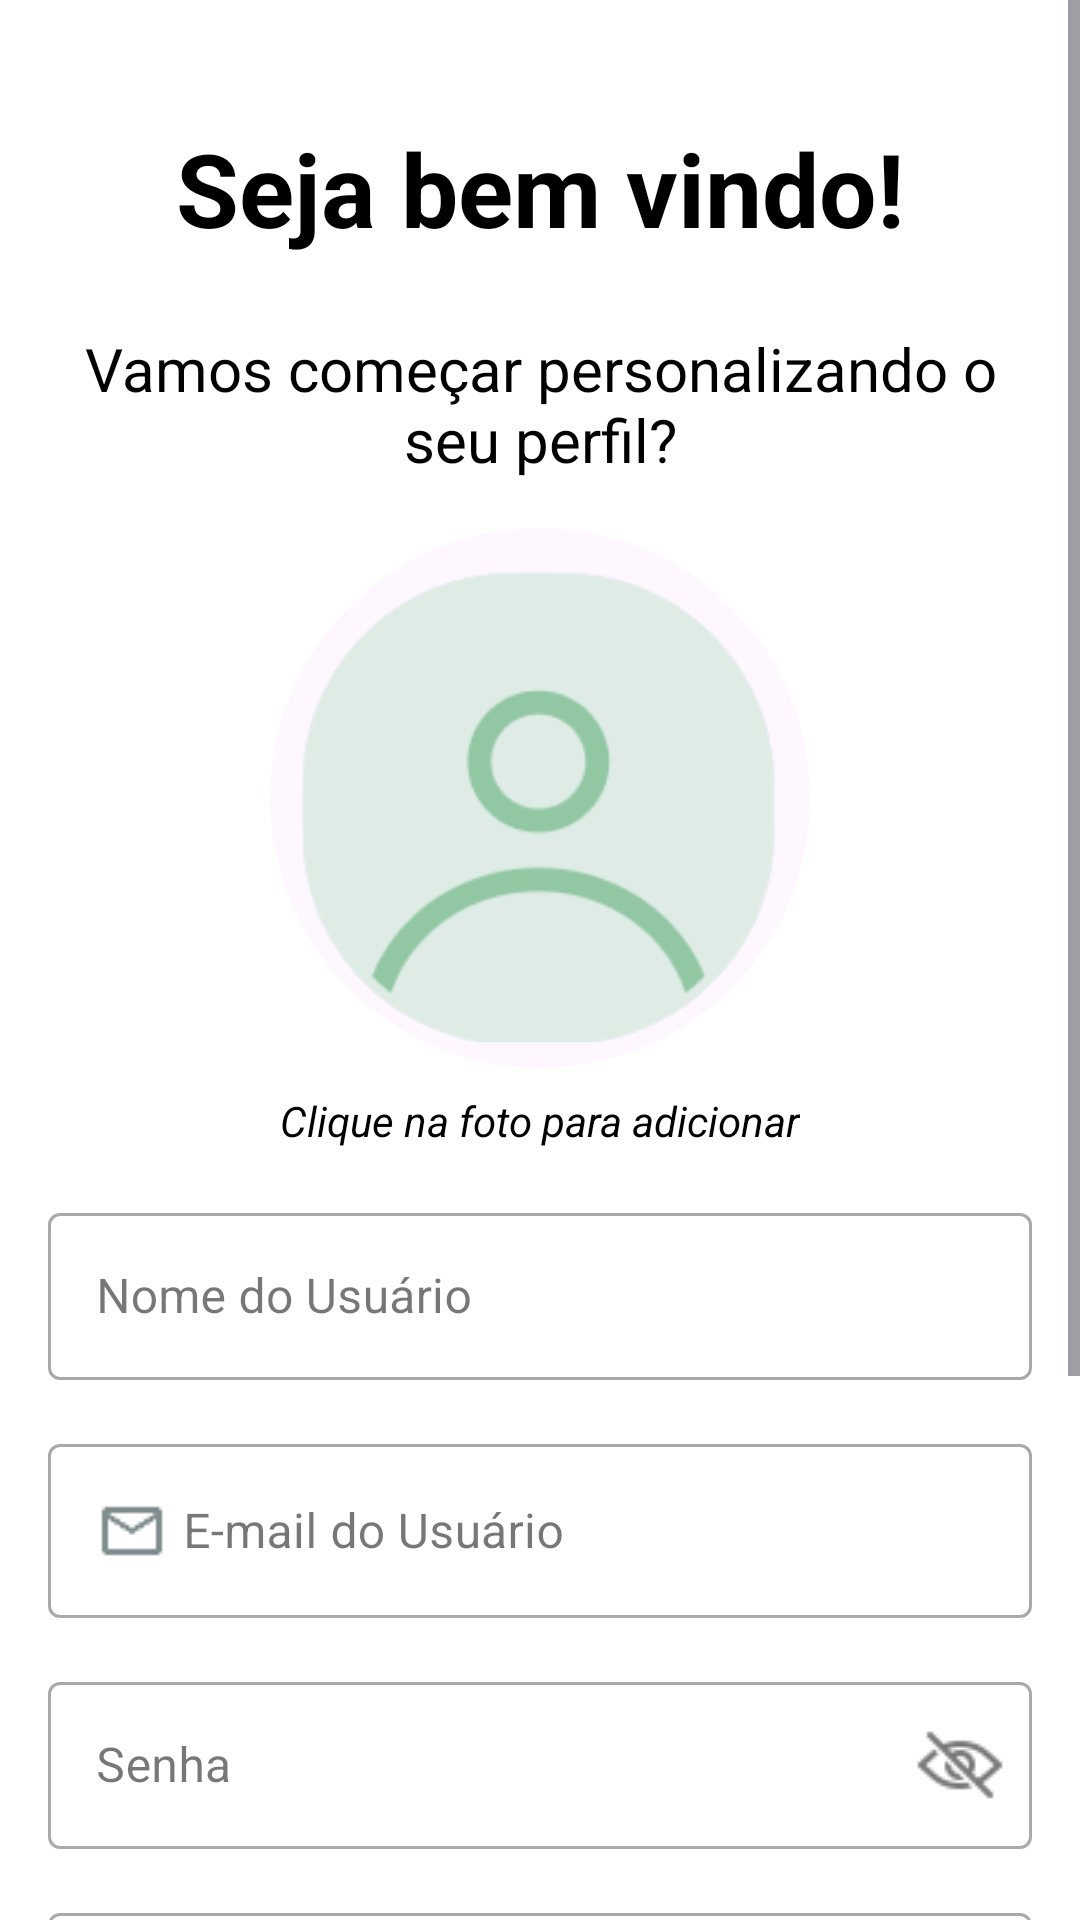

Produce the Android XML layout that renders to this screen, including the resource entries it uses.
<!-- AndroidManifest.xml: application theme Theme.TaskFlow -->
<!-- res/layout/activity_cadastrar.xml -->
<?xml version="1.0" encoding="utf-8"?>
<ScrollView
    xmlns:android="http://schemas.android.com/apk/res/android"
    xmlns:app="http://schemas.android.com/apk/res-auto"
    xmlns:tools="http://schemas.android.com/tools"
    android:layout_width="match_parent"
    android:layout_height="match_parent"
    android:background="@color/white"
    tools:context=".ui.cadastrar.CadastrarActivity"
    android:layout_marginTop="24dp">

    <androidx.constraintlayout.widget.ConstraintLayout
        android:id="@+id/teste"
        android:layout_width="match_parent"
        android:layout_height="wrap_content"
        android:layout_marginBottom="10dp"
        android:paddingBottom="40dp">

        <Button
            android:id="@+id/btnVoltarLogin"
            style="@style/Widget.Material3.Button.TextButton"
            android:layout_width="wrap_content"
            android:layout_height="wrap_content"
            android:layout_marginTop="16dp"
            android:text="Já possui uma conta?"
            android:textColor="@color/black"
            android:textStyle="bold"
            app:layout_constraintEnd_toEndOf="parent"
            app:layout_constraintStart_toStartOf="parent"
            app:layout_constraintTop_toBottomOf="@+id/textInputConfirmarSenha" />

        <TextView
            android:id="@+id/textView2"
            android:layout_width="wrap_content"
            android:layout_height="wrap_content"
            android:layout_marginTop="40dp"
            android:layout_marginBottom="40dp"
            android:text="Seja bem vindo!"
            android:textColor="@color/black"
            android:textSize="34sp"
            android:textStyle="bold"
            app:layout_constraintEnd_toEndOf="parent"
            app:layout_constraintStart_toStartOf="parent"
            app:layout_constraintTop_toTopOf="parent" />

        <TextView
            android:id="@+id/textView4"
            android:layout_width="0dp"
            android:layout_height="wrap_content"
            android:layout_marginStart="16dp"
            android:layout_marginTop="24dp"
            android:layout_marginEnd="16dp"
            android:text="Vamos começar personalizando o seu perfil?"
            android:textAlignment="center"
            android:textColor="@color/black"
            android:textSize="20sp"
            app:layout_constraintEnd_toEndOf="parent"
            app:layout_constraintStart_toStartOf="parent"
            app:layout_constraintTop_toBottomOf="@id/textView2" />

        
        <com.google.android.material.card.MaterialCardView
            android:id="@+id/cardFoto"
            android:layout_width="180dp"
            android:layout_height="180dp"
            android:layout_marginTop="16dp"
            app:cardCornerRadius="90dp"
            app:cardElevation="0dp"
            app:strokeWidth="0dp"
            app:layout_constraintEnd_toEndOf="parent"
            app:layout_constraintStart_toStartOf="parent"
            app:layout_constraintTop_toBottomOf="@id/textView4">

            <ImageView
                android:id="@+id/imageView"
                android:layout_width="match_parent"
                android:layout_height="match_parent"
                android:clickable="true"
                android:focusable="true"
                android:foreground="?attr/selectableItemBackgroundBorderless"
                android:contentDescription="Clique para adicionar uma foto"
                android:scaleType="centerCrop"
                app:srcCompat="@drawable/usertype" />
        </com.google.android.material.card.MaterialCardView>

        
        <TextView
            android:id="@+id/textView3"
            android:layout_width="wrap_content"
            android:layout_height="wrap_content"
            android:layout_marginTop="8dp"
            android:text="Clique na foto para adicionar"
            android:textSize="14sp"
            android:textColor="@color/black"
            android:textStyle="italic"
            app:layout_constraintEnd_toEndOf="parent"
            app:layout_constraintStart_toStartOf="parent"
            app:layout_constraintTop_toBottomOf="@+id/cardFoto" />

        <com.google.android.material.textfield.TextInputLayout
            android:id="@+id/textInputnome"
            style="@style/Widget.MaterialComponents.TextInputLayout.OutlinedBox"
            android:layout_width="0dp"
            android:layout_height="wrap_content"
            android:layout_marginStart="16dp"
            android:layout_marginTop="16dp"
            android:layout_marginEnd="16dp"
            app:layout_constraintEnd_toEndOf="parent"
            app:layout_constraintStart_toStartOf="parent"
            app:layout_constraintTop_toBottomOf="@id/textView3">

            <com.google.android.material.textfield.TextInputEditText
                android:id="@+id/editNome"
                android:layout_width="match_parent"
                android:layout_height="wrap_content"
                android:drawableStart="@drawable/usericone"
                android:drawablePadding="5dp"
                android:drawableTint="#7f8c8d"
                android:hint="Nome do Usuário"
                android:inputType="text"/>
        </com.google.android.material.textfield.TextInputLayout>

        <com.google.android.material.textfield.TextInputLayout
            android:id="@+id/textInputEmail"
            style="@style/Widget.MaterialComponents.TextInputLayout.OutlinedBox"
            android:layout_width="0dp"
            android:layout_height="wrap_content"
            android:layout_marginStart="16dp"
            android:layout_marginTop="16dp"
            android:layout_marginEnd="16dp"
            app:layout_constraintEnd_toEndOf="parent"
            app:layout_constraintStart_toStartOf="parent"
            app:layout_constraintTop_toBottomOf="@id/textInputnome">

            <com.google.android.material.textfield.TextInputEditText
                android:id="@+id/editEmail"
                android:layout_width="match_parent"
                android:layout_height="wrap_content"
                android:drawableStart="@drawable/email"
                android:drawablePadding="5dp"
                android:drawableTint="#7f8c8d"
                android:hint="E-mail do Usuário"
                android:inputType="textEmailAddress"/>
        </com.google.android.material.textfield.TextInputLayout>

        <com.google.android.material.textfield.TextInputLayout
            android:id="@+id/textInputSenha"
            style="@style/Widget.MaterialComponents.TextInputLayout.OutlinedBox"
            android:layout_width="0dp"
            android:layout_height="wrap_content"
            android:layout_marginStart="16dp"
            android:layout_marginTop="16dp"
            android:layout_marginEnd="16dp"
            app:endIconDrawable="@drawable/olho_senha"
            app:endIconMode="password_toggle"
            app:layout_constraintEnd_toEndOf="parent"
            app:layout_constraintStart_toStartOf="parent"
            app:layout_constraintTop_toBottomOf="@id/textInputEmail">

            <com.google.android.material.textfield.TextInputEditText
                android:id="@+id/editSenha"
                android:layout_width="match_parent"
                android:layout_height="wrap_content"
                android:drawableStart="@drawable/senha"
                android:drawablePadding="5dp"
                android:hint="Senha"
                android:inputType="textPassword"/>
        </com.google.android.material.textfield.TextInputLayout>

        <com.google.android.material.textfield.TextInputLayout
            android:id="@+id/textInputConfirmarSenha"
            style="@style/Widget.MaterialComponents.TextInputLayout.OutlinedBox"
            android:layout_width="0dp"
            android:layout_height="wrap_content"
            android:layout_marginStart="16dp"
            android:layout_marginTop="16dp"
            android:layout_marginEnd="16dp"
            app:endIconDrawable="@drawable/olho_senha"
            app:endIconMode="password_toggle"
            app:layout_constraintEnd_toEndOf="parent"
            app:layout_constraintStart_toStartOf="parent"
            app:layout_constraintTop_toBottomOf="@id/textInputSenha">

            <com.google.android.material.textfield.TextInputEditText
                android:id="@+id/editConfirmarSenha"
                android:layout_width="match_parent"
                android:layout_height="wrap_content"
                android:drawableStart="@drawable/senha"
                android:drawablePadding="5dp"
                android:hint="Confirme sua senha"
                android:inputType="textPassword"/>
        </com.google.android.material.textfield.TextInputLayout>

        <Button
            android:id="@+id/btnCadastrar"
            android:layout_width="0dp"
            android:layout_height="56dp"
            android:layout_marginStart="16dp"
            android:layout_marginTop="16dp"
            android:layout_marginEnd="16dp"
            android:layout_marginBottom="24dp"
            android:backgroundTint="@color/Secundaria"
            android:text="CADASTRAR"
            android:textStyle="bold"
            app:layout_constraintBottom_toBottomOf="parent"
            app:layout_constraintEnd_toEndOf="parent"
            app:layout_constraintStart_toStartOf="parent"
            app:layout_constraintTop_toBottomOf="@+id/btnVoltarLogin" />

    </androidx.constraintlayout.widget.ConstraintLayout>
</ScrollView>
<!-- resources referenced by this layout -->
<resources>
  <color name="Secundaria">#3ca2a2</color>
  <color name="black">#FF000000</color>
  <color name="white">#FFFFFFFF</color>
  <!-- drawable email: png bitmap (drawable, 262 bytes) -->
  <!-- drawable olho_senha (drawable) -->
  <?xml version="1.0" encoding="utf-8"?>
  <selector xmlns:android="http://schemas.android.com/apk/res/android">
      <item
          android:drawable="@drawable/versenha_24x24"
          android:state_checked="true"/>
      <item
          android:drawable="@drawable/escondersenha"/>
  </selector>
  <!-- drawable usertype: png bitmap (drawable, 36458 bytes) -->
  <style name="Theme.TaskFlow" parent="Base.Theme.TaskFlow" />
  <!-- drawable versenha_24x24: png bitmap (drawable, 144 bytes) -->
  <!-- drawable escondersenha: png bitmap (drawable, 627 bytes) -->
  <style name="Base.Theme.TaskFlow" parent="Theme.Material3.DayNight.NoActionBar">
          
           <item name="colorPrimary">@color/Principal</item>
      </style>
  <color name="Principal">#215a6d</color>
</resources>
